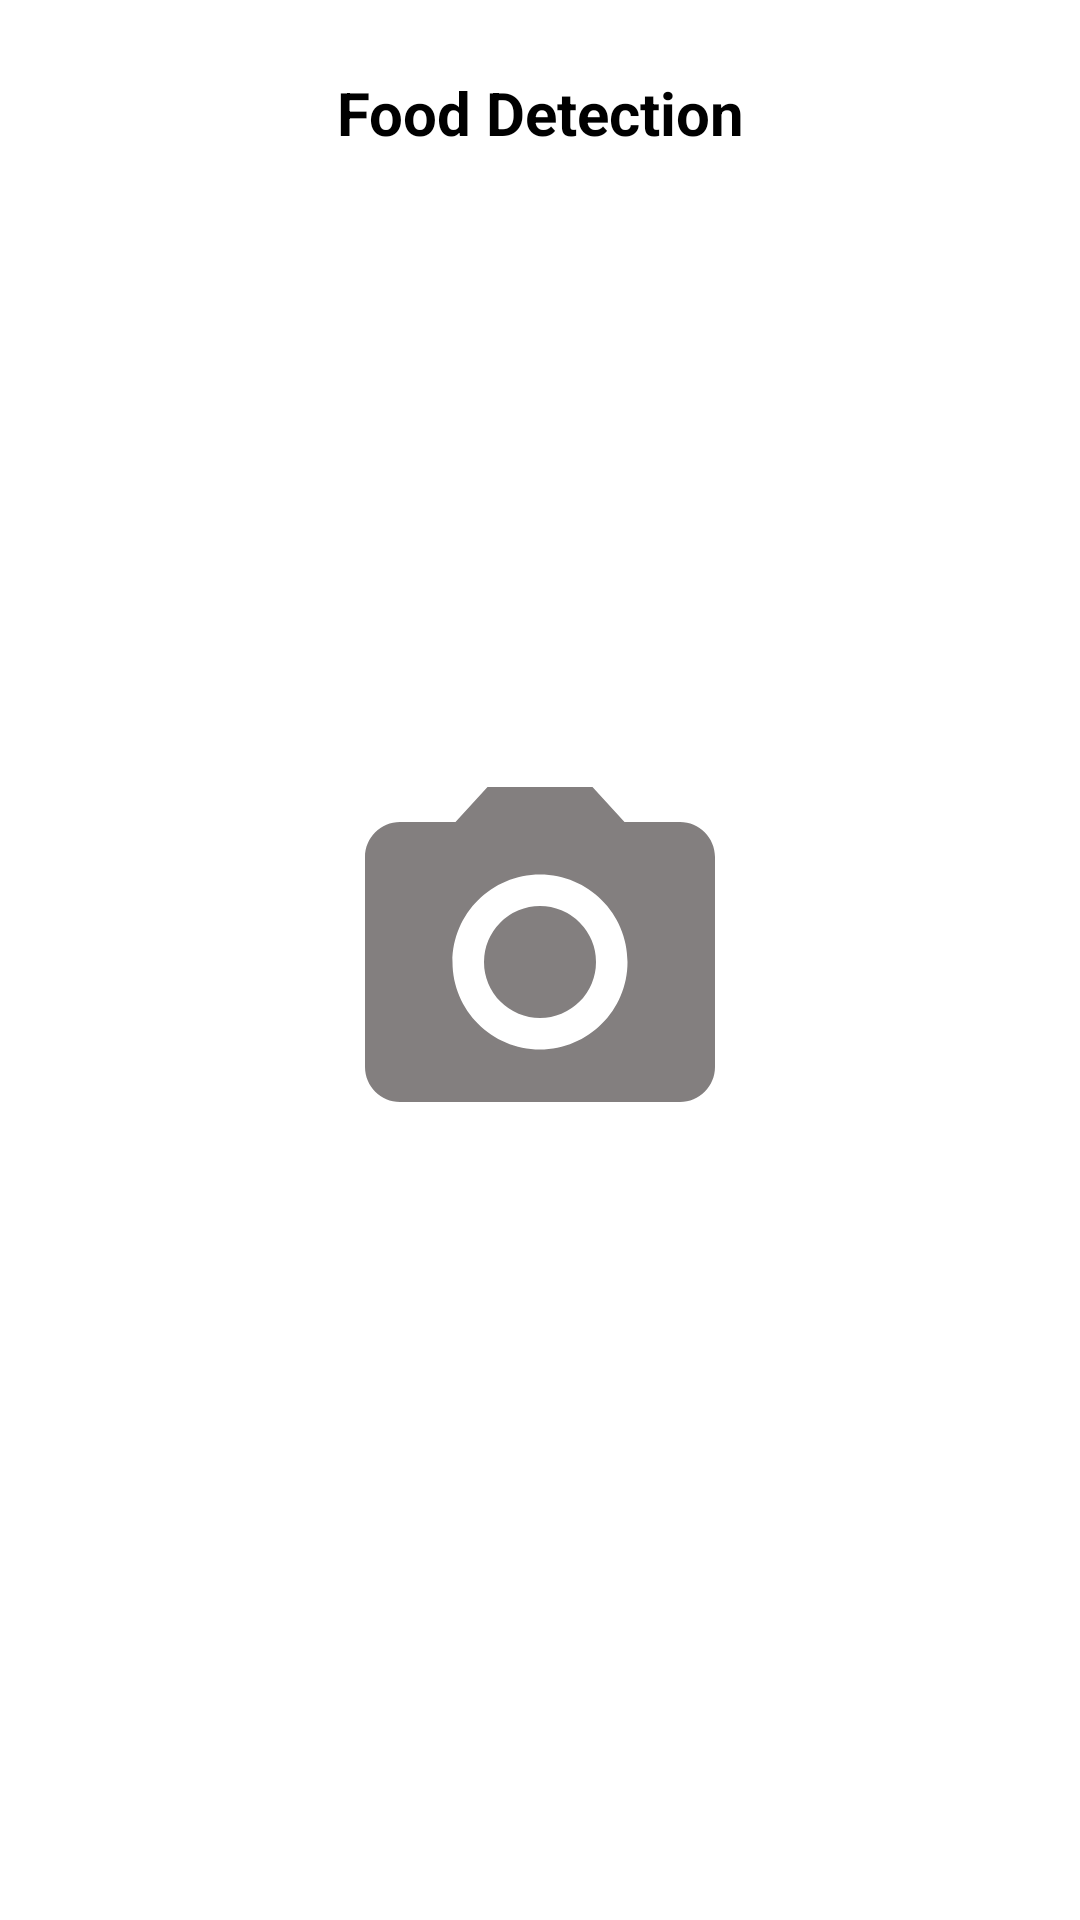

Produce the Android XML layout that renders to this screen, including the resource entries it uses.
<!-- AndroidManifest.xml: application theme Theme.NewsApp -->
<!-- res/layout/fragment_camera.xml -->
<?xml version="1.0" encoding="utf-8"?>
<androidx.constraintlayout.widget.ConstraintLayout xmlns:android="http://schemas.android.com/apk/res/android"
    xmlns:app="http://schemas.android.com/apk/res-auto"
    xmlns:tools="http://schemas.android.com/tools"
    android:layout_width="match_parent"
    android:layout_height="match_parent"
    android:orientation="vertical"
    android:padding="0dp"
    android:layout_gravity="center"
    tools:context=".ui.detection.CameraFragment">

    <TextView
        android:id="@+id/titleDetection"
        android:layout_width="match_parent"
        android:layout_height="wrap_content"
        android:layout_marginTop="24dp"
        app:layout_constraintTop_toTopOf="parent"
        android:text="Food Detection"
        android:textAlignment="center"
        android:textColor="@color/black"
        android:textSize="20sp"
        android:textStyle="bold" />

    <ImageView
        android:id="@+id/actionOpenCamera"
        android:layout_width="240dp"
        android:layout_height="140dp"
        android:layout_gravity="center"
        android:layout_marginTop="-50dp"
        app:layout_constraintTop_toBottomOf="@id/titleDetection"
        app:layout_constraintBottom_toBottomOf="parent"
        app:layout_constraintEnd_toEndOf="parent"
        app:layout_constraintStart_toStartOf="parent"
        android:background="@color/white"
        android:importantForAccessibility="no"
        app:srcCompat="@drawable/ic_camera" />

</androidx.constraintlayout.widget.ConstraintLayout>
<!-- resources referenced by this layout -->
<resources>
  <color name="black">#FF000000</color>
  <color name="white">#FFFFFFFF</color>
  <!-- drawable ic_camera (drawable) -->
  <vector android:height="24dp" android:tint="#837F7F"
      android:viewportHeight="24" android:viewportWidth="24"
      android:width="24dp" xmlns:android="http://schemas.android.com/apk/res/android">
      <path android:fillColor="@android:color/white" android:pathData="M12,12m-3.2,0a3.2,3.2 0,1 1,6.4 0a3.2,3.2 0,1 1,-6.4 0"/>
      <path android:fillColor="@android:color/white" android:pathData="M9,2L7.17,4L4,4c-1.1,0 -2,0.9 -2,2v12c0,1.1 0.9,2 2,2h16c1.1,0 2,-0.9 2,-2L22,6c0,-1.1 -0.9,-2 -2,-2h-3.17L15,2L9,2zM12,17c-2.76,0 -5,-2.24 -5,-5s2.24,-5 5,-5 5,2.24 5,5 -2.24,5 -5,5z"/>
  </vector>
  <style name="Theme.NewsApp" parent="Theme.MaterialComponents.DayNight.DarkActionBar">
          
          <item name="colorPrimary">@color/pink</item>
          <item name="colorPrimaryVariant">@color/purple_700</item>
          <item name="colorOnPrimary">@color/white</item>
          
          <item name="colorSecondary">@color/teal_200</item>
          <item name="colorSecondaryVariant">@color/teal_700</item>
          <item name="colorOnSecondary">@color/black</item>
          
          <item name="android:statusBarColor" tools:targetApi="l">@color/pink</item>
          
      </style>
  <color name="pink">#F2BECE</color>
  <color name="purple_700">#FF3700B3</color>
  <color name="teal_200">#FF03DAC5</color>
  <color name="teal_700">#FF018786</color>
</resources>
